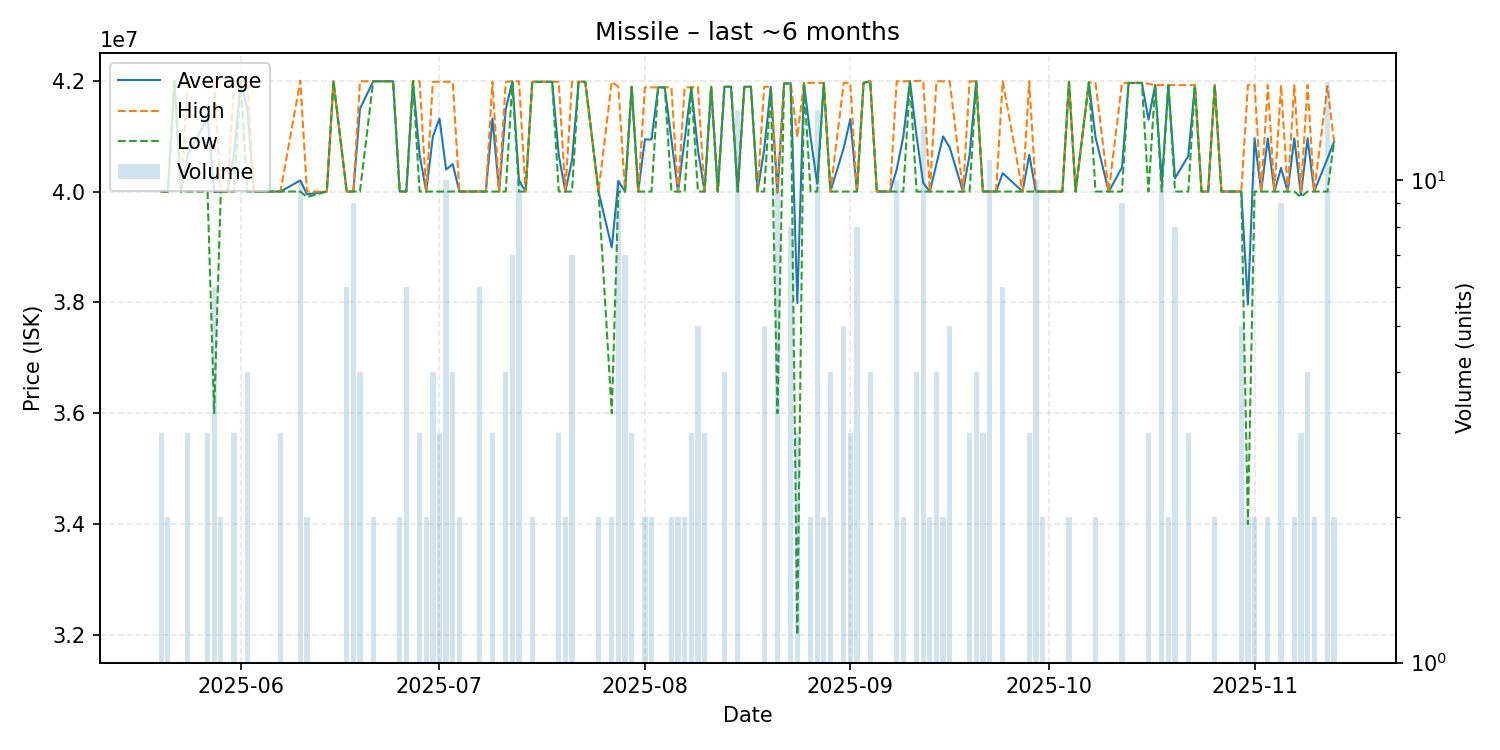

The data file committed next to this chart (first rows):
date, average, highest, lowest, order_count, volume
2025-05-20, 40000000, 40000000, 40000000, 2, 3
2025-05-21, 40000000, 40000000, 40000000, 1, 2
2025-05-22, 41990000, 41990000, 41990000, 1, 1
2025-05-23, 40000000, 40000000, 40000000, 1, 1
2025-05-24, 40663333, 41990000, 40000000, 2, 3
2025-05-27, 41326667, 41990000, 40000000, 3, 3
2025-05-28, 39993333, 41990000, 36000000, 4, 6
2025-05-29, 40000000, 40000000, 40000000, 2, 2
2025-05-30, 40000000, 40000000, 40000000, 1, 1
2025-05-31, 40660000, 41980000, 40000000, 3, 3
2025-06-01, 41980000, 41980000, 41980000, 1, 1
2025-06-02, 41490000, 41990000, 40000000, 3, 4
2025-06-03, 40000000, 40000000, 40000000, 1, 1
2025-06-07, 40000000, 40000000, 40000000, 2, 3
2025-06-10, 40200000, 42000000, 40000000, 3, 10
2025-06-11, 39950000, 40000000, 39900000, 2, 2
2025-06-14, 40000000, 40000000, 40000000, 1, 1
2025-06-15, 41990000, 41990000, 41990000, 1, 1
2025-06-17, 40000000, 40000000, 40000000, 3, 6
2025-06-18, 40000000, 40000000, 40000000, 3, 9
2025-06-19, 41492500, 41990000, 40000000, 4, 4
2025-06-21, 41990000, 41990000, 41990000, 1, 2
2025-06-22, 41990000, 41990000, 41990000, 1, 1
2025-06-24, 41990000, 41990000, 41990000, 1, 1
2025-06-25, 40000000, 40000000, 40000000, 2, 2
2025-06-26, 40000000, 40000000, 40000000, 1, 6
2025-06-27, 41990000, 41990000, 41990000, 1, 1
2025-06-28, 40663333, 41990000, 40000000, 3, 3
2025-06-29, 40000000, 40000000, 40000000, 2, 2
2025-06-30, 40990000, 41980000, 40000000, 4, 4
2025-07-01, 41320000, 41980000, 40000000, 3, 3
2025-07-02, 40396000, 41980000, 40000000, 2, 10
2025-07-03, 40495000, 41980000, 40000000, 3, 4
2025-07-04, 40000000, 40000000, 40000000, 2, 2
2025-07-05, 40000000, 40000000, 40000000, 1, 1
2025-07-07, 40000000, 40000000, 40000000, 2, 6
2025-07-08, 40000000, 40000000, 40000000, 1, 1
2025-07-09, 41320000, 41980000, 40000000, 3, 3
2025-07-10, 40000000, 40000000, 40000000, 1, 1
2025-07-11, 41485000, 41980000, 40000000, 4, 4
2025-07-12, 41987143, 41990000, 41980000, 5, 7
2025-07-13, 40199000, 41990000, 40000000, 2, 10
2025-07-14, 40000000, 40000000, 40000000, 1, 1
2025-07-15, 41980000, 41980000, 41980000, 2, 2
2025-07-18, 41980000, 41980000, 41980000, 1, 1
2025-07-19, 40660000, 41980000, 40000000, 2, 3
2025-07-20, 40000000, 40000000, 40000000, 2, 2
2025-07-21, 40565714, 41980000, 40000000, 3, 7
2025-07-22, 41980000, 41980000, 41980000, 1, 1
2025-07-23, 41980000, 41980000, 41980000, 1, 1
2025-07-25, 40000000, 40000000, 40000000, 2, 2
2025-07-27, 38990000, 41980000, 36000000, 2, 2
2025-07-28, 40189000, 41890000, 40000000, 2, 10
2025-07-29, 40000000, 40000000, 40000000, 3, 7
2025-07-30, 41890000, 41890000, 41890000, 2, 3
2025-07-31, 40000000, 40000000, 40000000, 1, 1
2025-08-01, 40940000, 41880000, 40000000, 2, 2
2025-08-02, 40940000, 41880000, 40000000, 2, 2
2025-08-03, 41880000, 41880000, 41880000, 1, 1
2025-08-04, 41880000, 41880000, 41880000, 1, 1
... 88 more rows
